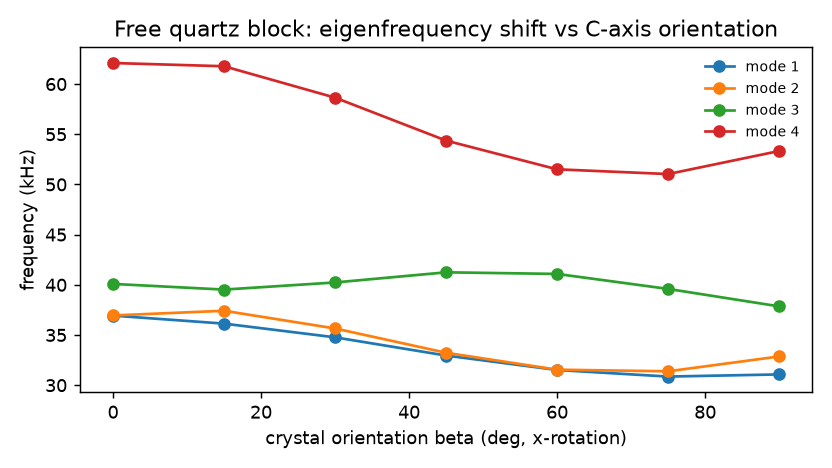

The data file committed next to this chart (first rows):
beta_deg, f1_hz, f2_hz, f3_hz, f4_hz
0.000000000000000000e+00, 3.693209739092367090e+04, 3.694703055954692536e+04, 4.008952510093626188e+04, 6.209500923055875319e+04
1.500000000000000000e+01, 3.613340478967109084e+04, 3.741448124556518451e+04, 3.952336655999511277e+04, 6.177297115178394597e+04
3.000000000000000000e+01, 3.476806959084608388e+04, 3.565125141624215030e+04, 4.023367264259309013e+04, 5.864342427213992050e+04
4.500000000000000000e+01, 3.295219125017424813e+04, 3.322842403890911373e+04, 4.124328382380614494e+04, 5.436629918653157074e+04
6.000000000000000000e+01, 3.151422621369597982e+04, 3.154437947554327911e+04, 4.108363670113919943e+04, 5.150467276410727209e+04
7.500000000000000000e+01, 3.085899026102923744e+04, 3.138328519402570964e+04, 3.958857646764947276e+04, 5.103398603859299328e+04
9.000000000000000000e+01, 3.107276572191304513e+04, 3.286177622019576665e+04, 3.785089334226902429e+04, 5.332946265583048807e+04
